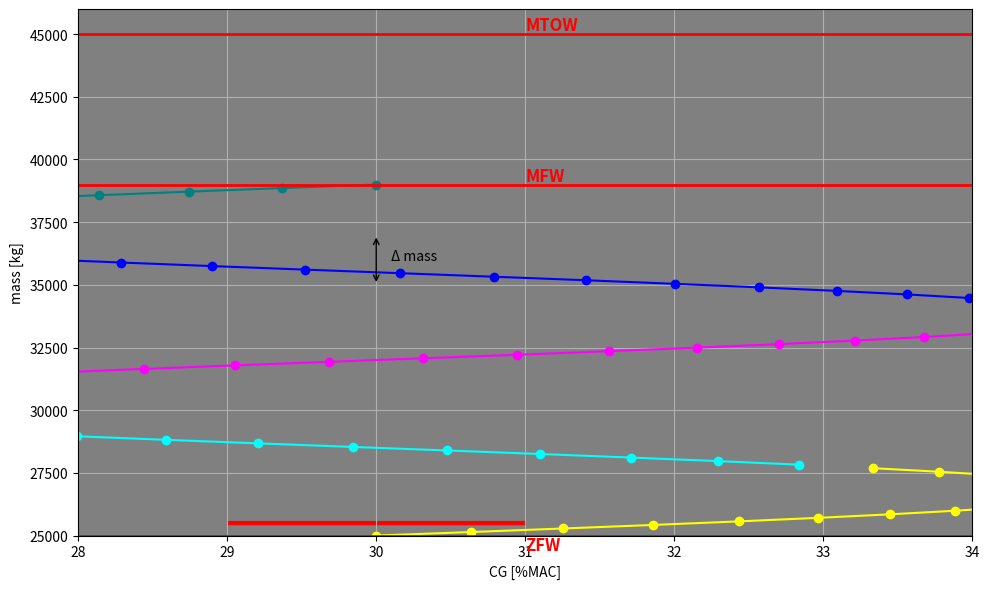

This chart was generated by the following Python code:
import numpy as np
import matplotlib.pyplot as plt

# Simulated spiral-like data
theta = np.linspace(0, 4 * np.pi, 100)
r = np.linspace(25000, 39000, 100)
x = np.sin(theta) * 5 + 30  # CG [%MAC]
y = r  # mass [kg]

# Create figure
fig, ax = plt.subplots(figsize=(10, 6))
ax.set_facecolor('gray')

# Plot the spiral in segments with different colors
segments = [
    ('yellow', 0, 20),
    ('cyan', 20, 40),
    ('magenta', 40, 60),
    ('blue', 60, 80),
    ('teal', 80, 100),
]
for color, start, end in segments:
    ax.plot(x[start:end], y[start:end], marker='o', color=color)

# Add mass limits
ax.axhline(39000, color='red', linewidth=2)
ax.text(31, 39000, 'MFW', color='red', va='bottom', fontsize=12, fontweight='bold')
ax.axhline(45000, color='red', linewidth=2)
ax.text(31, 45000, 'MTOW', color='red', va='bottom', fontsize=12, fontweight='bold')
ax.axhline(25000, color='red', linewidth=2)
ax.text(31, 25000, 'ZFW', color='red', va='top', fontsize=12, fontweight='bold')

# Label axes
ax.set_xlabel('CG [%MAC]')
ax.set_ylabel('mass [kg]')

# Grid and range
ax.grid(True)
ax.set_xlim(28, 34)
ax.set_ylim(25000, 46000)

# Example of adding arrows
ax.annotate('', xy=(30, 37000), xytext=(30, 35000),
            arrowprops=dict(arrowstyle='<->', color='black'))
ax.annotate('Δ mass', xy=(30.1, 36000), color='black')

# Optional circle (you can adjust position)
circle = plt.Circle((30, 25500), 1, color='red', fill=False, linewidth=3)
ax.add_patch(circle)

plt.tight_layout()
plt.show()
